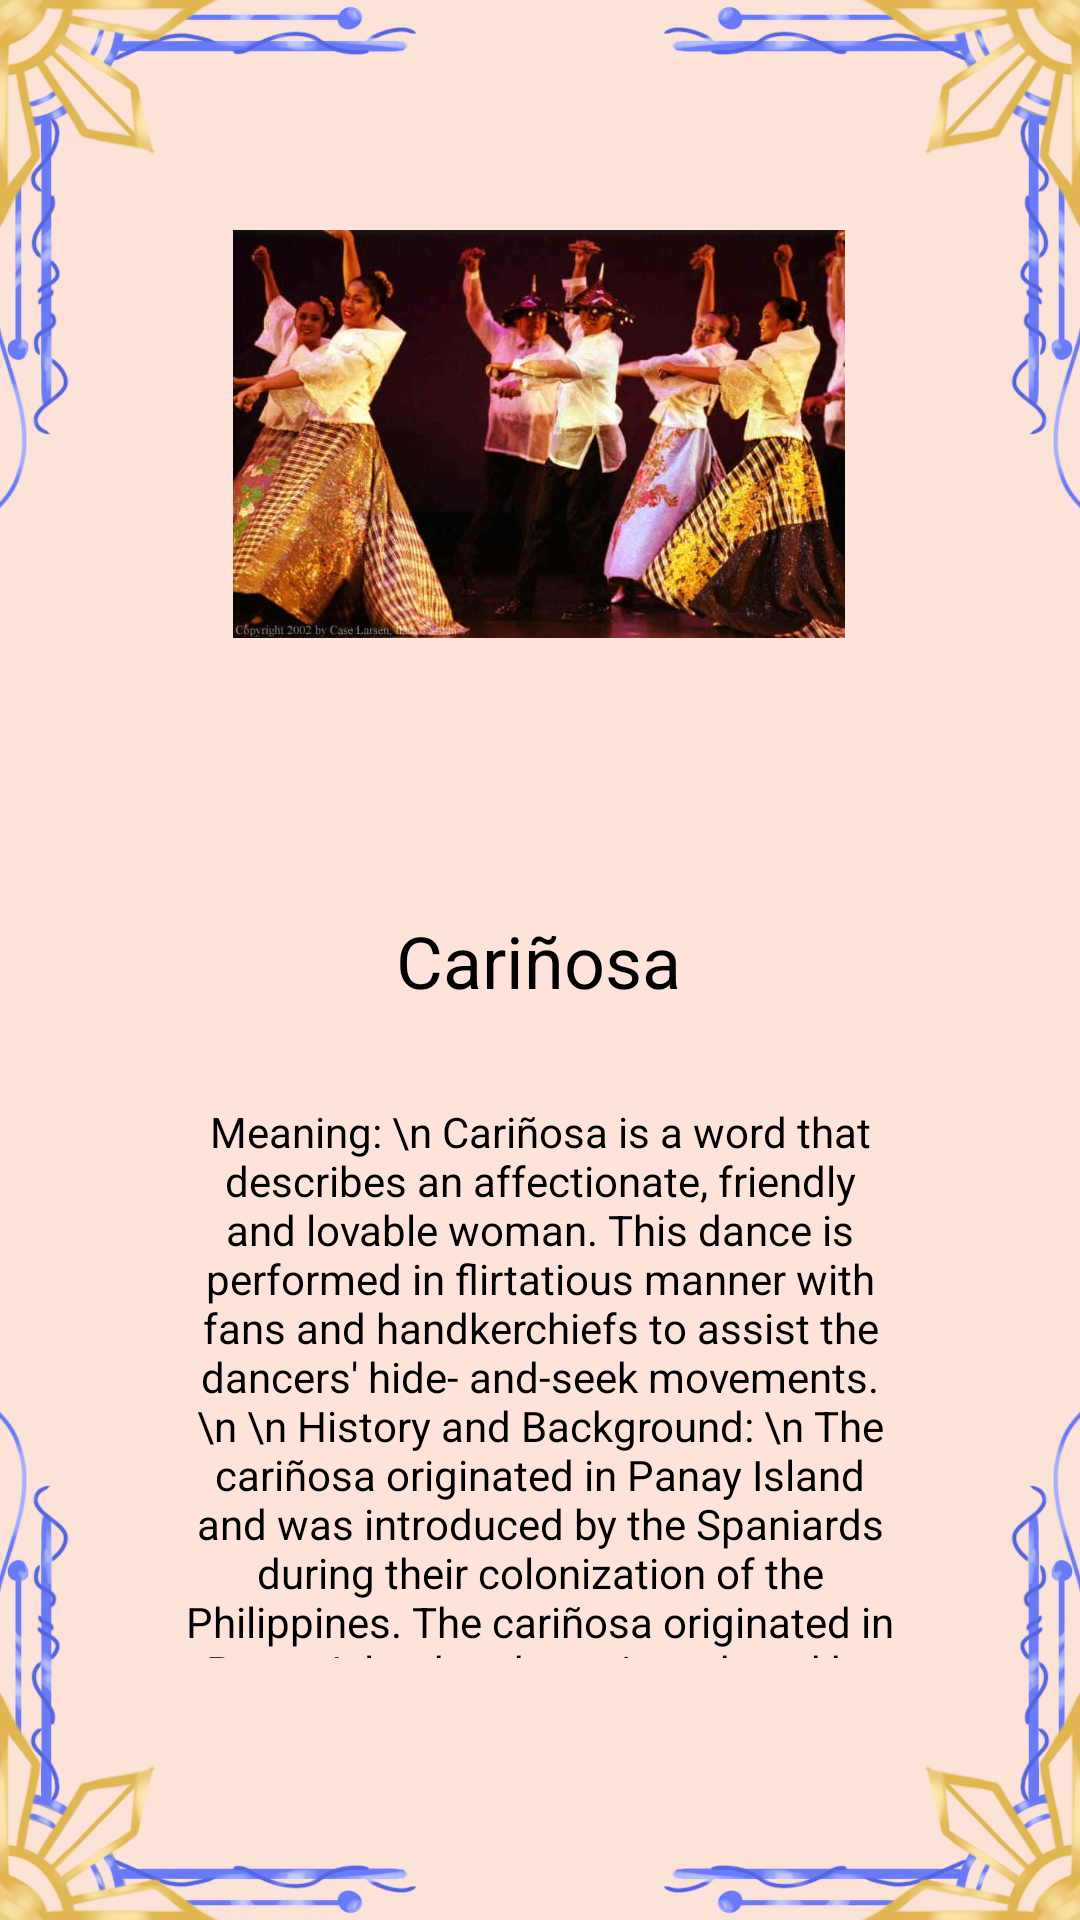

Android layout source for this screen:
<!-- AndroidManifest.xml: application theme Theme.Sagisag -->
<!-- res/layout/activity_carinosa.xml -->
<?xml version="1.0" encoding="utf-8"?>
<androidx.constraintlayout.widget.ConstraintLayout xmlns:android="http://schemas.android.com/apk/res/android"
    xmlns:app="http://schemas.android.com/apk/res-auto"
    xmlns:tools="http://schemas.android.com/tools"
    android:layout_width="match_parent"
    android:layout_height="match_parent"
    android:background="@drawable/s_bg"
    tools:context=".Carinosa">

    <ImageView
        android:id="@+id/imageView12"
        android:layout_width="204dp"
        android:layout_height="194dp"
        android:contentDescription="@string/sampaguita"
        app:layout_constraintBottom_toBottomOf="parent"
        app:layout_constraintEnd_toEndOf="parent"
        app:layout_constraintHorizontal_bias="0.497"
        app:layout_constraintStart_toStartOf="parent"
        app:layout_constraintTop_toTopOf="parent"
        app:layout_constraintVertical_bias="0.107"
        app:srcCompat="@drawable/dans"
        tools:srcCompat="@drawable/dans" />

    <Button
        android:id="@+id/lbutton11"
        android:layout_width="63dp"
        android:layout_height="76dp"
        android:height="@android:dimen/app_icon_size"
        android:background="#00FFFFFF"
        android:contentDescription="@string/app_name"
        android:foreground="@drawable/leftbutton"
        android:foregroundGravity="center"
        android:foregroundTint="#1D394E"
        android:scaleX="1"
        android:scaleY="1"
        android:shadowColor="#000000"
        android:textSize="34sp"
        app:layout_constraintBottom_toBottomOf="parent"
        app:layout_constraintEnd_toEndOf="parent"
        app:layout_constraintHorizontal_bias="0.091"
        app:layout_constraintStart_toStartOf="parent"
        app:layout_constraintTop_toTopOf="parent"
        app:layout_constraintVertical_bias="0.499" />

    <TextView
        android:id="@+id/content_carinosa"
        android:layout_width="243dp"
        android:layout_height="185dp"
        android:text="Meaning: \n Cariñosa is a word that describes an affectionate, friendly and lovable woman. This dance is performed in flirtatious manner with fans and handkerchiefs to assist the dancers' hide- and-seek movements. \n
\n History and Background: \n The cariñosa originated in Panay Island and was introduced by the Spaniards during their colonization of the Philippines. The cariñosa originated in Panay Island and was introduced by the Spaniards during their colonization of the Philippines. It is related to some of the Spanish dances like the bolero and the Mexican dance jarabe tapatio or the Mexican hat dance. \n
\n Other Info: \n is a Philippine dance of colonial-era origin from the Maria Clara suite of Philippine folk dances, where the fan or handkerchief plays an instrumental role as it places the couple in a romance scenario.
"
        android:textAlignment="center"
        android:textColor="#000000"
        app:layout_constraintBottom_toBottomOf="parent"
        app:layout_constraintEnd_toEndOf="parent"
        app:layout_constraintStart_toStartOf="parent"
        app:layout_constraintTop_toTopOf="parent"
        app:layout_constraintVertical_bias="0.808"
        tools:ignore="HardcodedText" />

    <TextView
        android:id="@+id/name_carinosa"
        android:layout_width="170dp"
        android:layout_height="54dp"
        android:text="Cariñosa"
        android:textAlignment="center"
        android:textColor="#000000"
        android:textSize="24sp"
        app:layout_constraintBottom_toBottomOf="parent"
        app:layout_constraintEnd_toEndOf="parent"
        app:layout_constraintHorizontal_bias="0.497"
        app:layout_constraintStart_toStartOf="parent"
        app:layout_constraintTop_toTopOf="parent"
        app:layout_constraintVertical_bias="0.519"
        tools:ignore="HardcodedText" />
</androidx.constraintlayout.widget.ConstraintLayout>
<!-- resources referenced by this layout -->
<resources>
  <!-- drawable dans: png bitmap (drawable, 581899 bytes) -->
  <!-- drawable leftbutton: png bitmap (drawable, 2608 bytes) -->
  <!-- drawable s_bg: jpg bitmap (drawable, 57629 bytes) -->
  <string name="app_name">Sagisag</string>
  <string name="sampaguita">Sampaguita</string>
  <style name="Theme.Sagisag" parent="Base.Theme.Sagisag" />
  <style name="Base.Theme.Sagisag" parent="Theme.AppCompat.DayNight.DarkActionBar">
          <item name="colorPrimary">#EE9C77</item>
          
          
      </style>
</resources>
